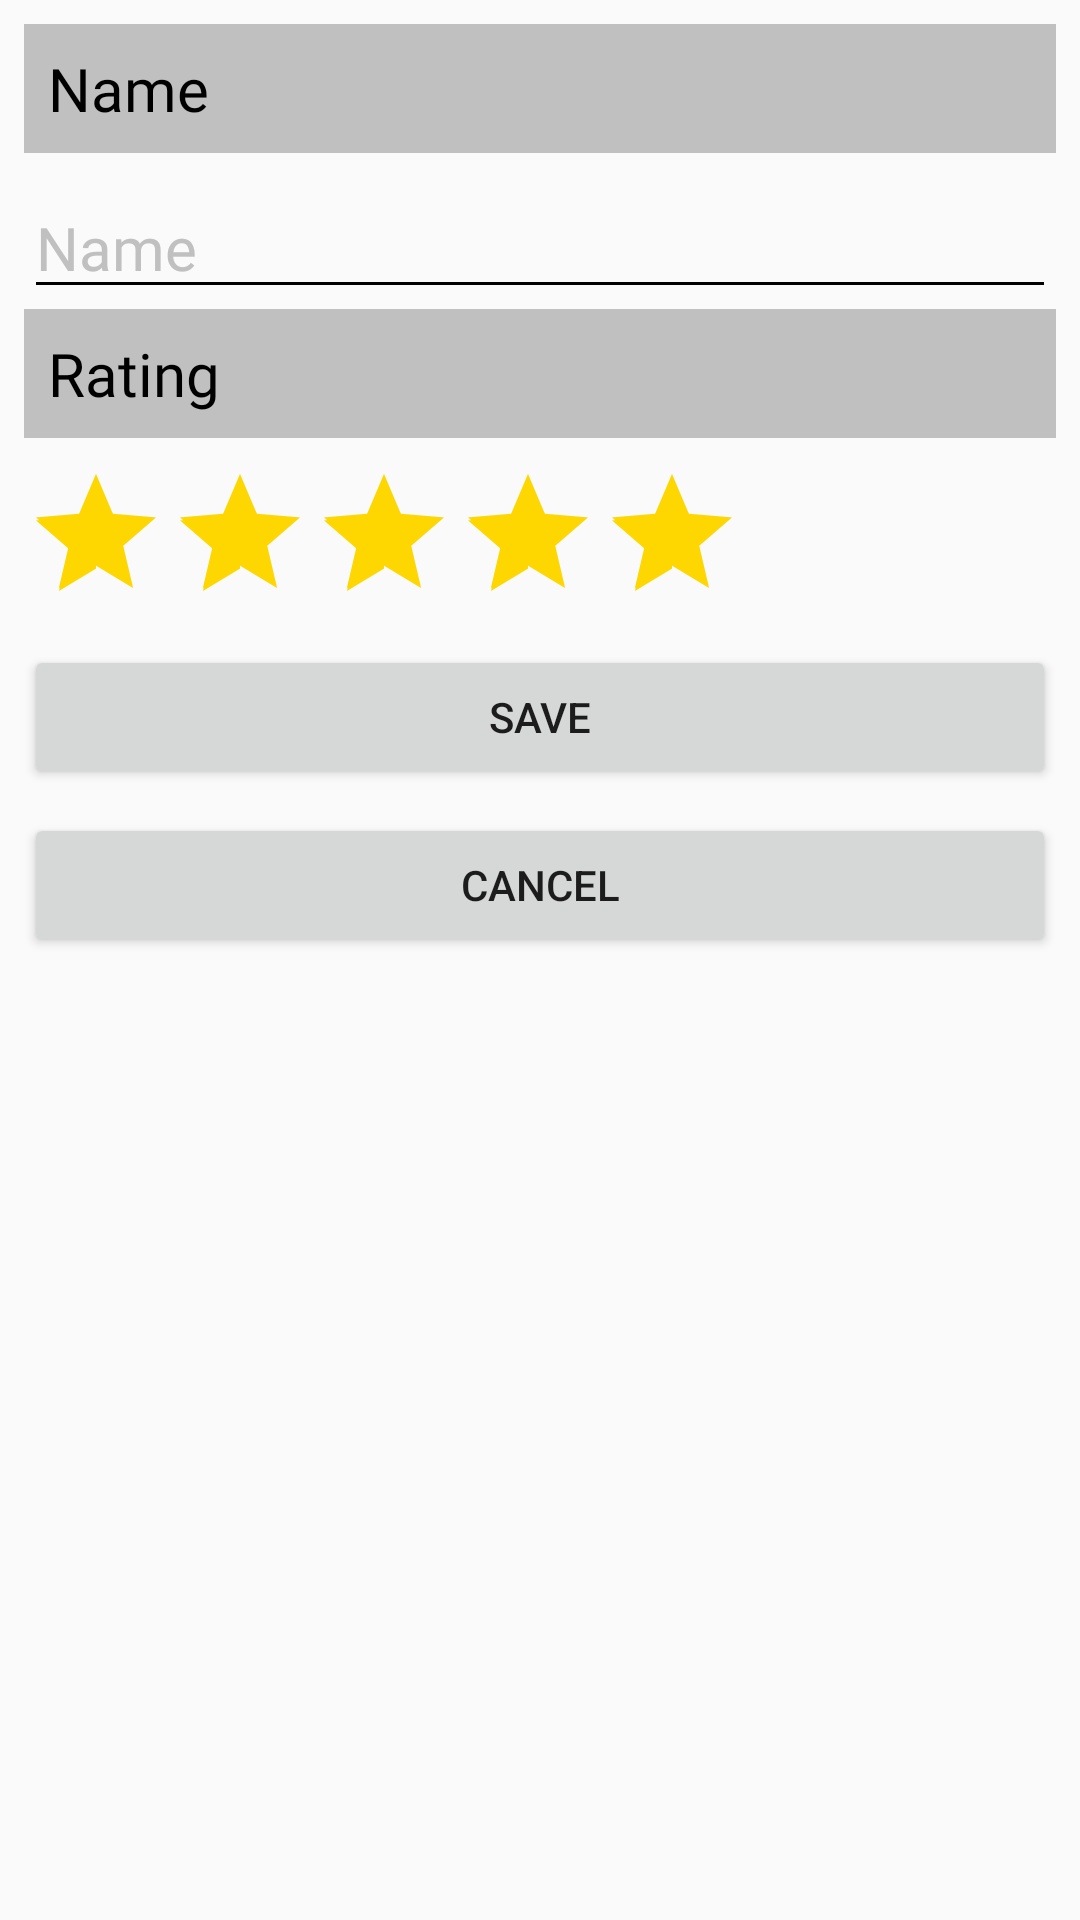

Here is an Android app screen rendered from its layout file. Give the layout XML and the strings, colors and styles it references.
<!-- AndroidManifest.xml: application theme AppTheme -->
<!-- res/layout/add_view.xml -->
<?xml version="1.0" encoding="utf-8"?>
<android.support.constraint.ConstraintLayout
    xmlns:android="http://schemas.android.com/apk/res/android"
    xmlns:app="http://schemas.android.com/apk/res-auto"
    xmlns:tools="http://schemas.android.com/tools"
    android:layout_width="match_parent"
    android:layout_height="match_parent">

    <TextView
        android:id="@+id/textView3"
        android:layout_width="0dp"
        android:layout_height="wrap_content"
        android:layout_marginStart="8dp"
        android:layout_marginEnd="8dp"
        android:background="#C0C0C0"
        android:fontFamily="@font/coda"
        android:padding="8dp"
        android:text="@string/rating"
        android:textColor="@color/black"
        android:textSize="20sp"
        app:layout_constraintEnd_toEndOf="parent"
        app:layout_constraintHorizontal_bias="0.0"
        app:layout_constraintStart_toStartOf="parent"
        app:layout_constraintTop_toBottomOf="@+id/itemName" />

    <EditText
        android:id="@+id/itemName"
        android:layout_width="0dp"
        android:layout_height="wrap_content"
        android:layout_marginStart="8dp"
        android:layout_marginTop="8dp"
        android:layout_marginEnd="8dp"
        android:ems="10"
        android:fontFamily="@font/coda"
        android:hint="@string/name"
        android:textColorHint="#C0C0C0"
        android:includeFontPadding="true"
        android:inputType="textPersonName"
        android:textColor="@color/black"
        android:textColorHighlight="#2196F3"
        android:textSize="20sp"
        android:theme="@style/EditText"
        app:layout_constraintEnd_toEndOf="parent"
        app:layout_constraintHorizontal_bias="1.0"
        app:layout_constraintStart_toStartOf="parent"
        app:layout_constraintTop_toBottomOf="@+id/textView4" />

    <TextView
        android:id="@+id/textView4"
        android:layout_width="0dp"
        android:layout_height="wrap_content"
        android:layout_marginStart="8dp"
        android:layout_marginTop="8dp"
        android:layout_marginEnd="8dp"
        android:background="#C0C0C0"
        android:fontFamily="@font/coda"
        android:padding="8dp"
        android:text="@string/name"
        android:textColor="@color/black"
        android:textSize="20sp"
        app:layout_constraintEnd_toEndOf="parent"
        app:layout_constraintHorizontal_bias="0.0"
        app:layout_constraintStart_toStartOf="parent"
        app:layout_constraintTop_toTopOf="parent" />

    <RatingBar
        android:id="@+id/ratingBar"
        android:layout_width="244dp"
        android:layout_height="53dp"
        android:layout_marginStart="8dp"
        android:layout_marginTop="8dp"
        android:numStars="5"
        android:rating="5.0"
        android:stepSize="1.0"
        android:theme="@style/RatingBar"
        app:layout_constraintStart_toStartOf="parent"
        app:layout_constraintTop_toBottomOf="@+id/textView3" />

    <Button
        android:id="@+id/cancel"
        android:layout_width="0dp"
        android:layout_height="wrap_content"
        android:layout_marginStart="8dp"
        android:layout_marginTop="8dp"
        android:layout_marginEnd="8dp"
        android:text="@string/cancel"
        app:layout_constraintEnd_toEndOf="parent"
        app:layout_constraintHorizontal_bias="0.0"
        app:layout_constraintStart_toStartOf="parent"
        app:layout_constraintTop_toBottomOf="@+id/save" />

    <Button
        android:id="@+id/save"
        android:layout_width="0dp"
        android:layout_height="wrap_content"
        android:layout_marginStart="8dp"
        android:layout_marginTop="8dp"
        android:layout_marginEnd="8dp"
        android:text="@string/save"
        app:layout_constraintEnd_toEndOf="parent"
        app:layout_constraintStart_toStartOf="parent"
        app:layout_constraintTop_toBottomOf="@+id/ratingBar" />

</android.support.constraint.ConstraintLayout>
<!-- resources referenced by this layout -->
<resources>
  <color name="black">#000000</color>#
  <string name="cancel">Cancel</string>
  <string name="name">Name</string>
  <string name="rating">Rating</string>
  <string name="save">Save</string>
  <style name="EditText" parent="Theme.AppCompat">
          <item name="colorControlNormal">#000000</item>
          <item name="colorControlActivated">#0060aa</item>
      </style>
  <style name="RatingBar" parent="Theme.AppCompat">
          <item name="colorControlNormal">#dadada</item>
          <item name="colorControlActivated">#FFD700</item>
      </style>
  <style name="AppTheme" parent="Theme.AppCompat.Light.DarkActionBar">
          
          <item name="colorPrimary">@color/colorPrimary</item>
          <item name="colorPrimaryDark">@color/colorPrimaryDark</item>
          <item name="colorAccent">@color/colorAccent</item>
      </style>
  <color name="colorPrimary">#0060AA</color>
  <color name="colorPrimaryDark">#003055</color>
  <color name="colorAccent">#ffffff</color>
</resources>
